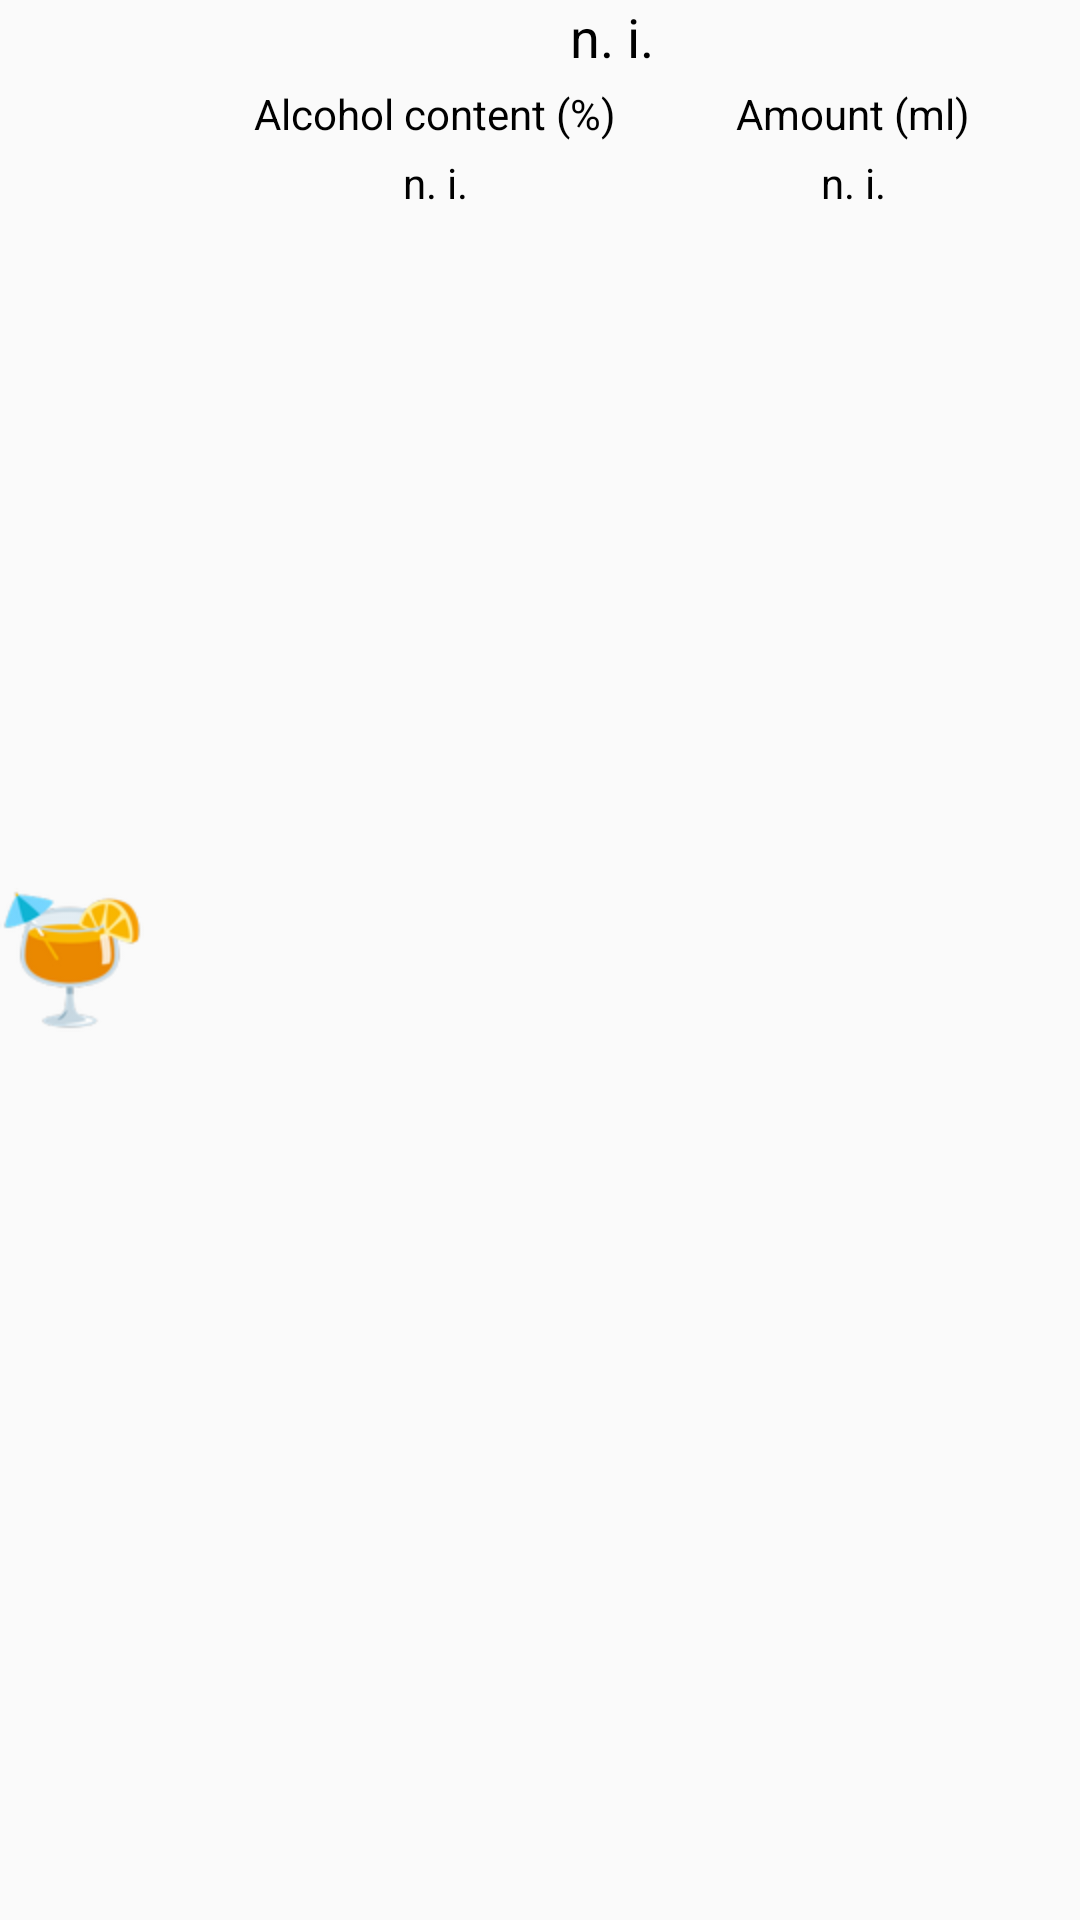

Here is an Android app screen rendered from its layout file. Give the layout XML and the strings, colors and styles it references.
<!-- AndroidManifest.xml: application theme AppTheme -->
<!-- res/layout/items_recipe.xml -->
<?xml version="1.0" encoding="utf-8"?>
<LinearLayout xmlns:android="http://schemas.android.com/apk/res/android"
    xmlns:app="http://schemas.android.com/apk/res-auto"
    android:layout_width="match_parent"
    android:layout_height="wrap_content"
    android:orientation="horizontal">

    <ImageView
        android:id="@+id/image"
        android:layout_width="wrap_content"
        android:layout_height="match_parent"
        app:srcCompat="@mipmap/cocktail2" />

    <LinearLayout
        android:layout_width="match_parent"
        android:layout_height="wrap_content"
        android:orientation="vertical">

        <TextView
            android:id="@+id/name"
            android:layout_width="match_parent"
            android:layout_height="wrap_content"
            android:gravity="center"
            android:paddingBottom="4dp"
            android:text="@string/no_information"
            android:textColor="#000000"
            android:textSize="18sp" />

        <TableLayout
            android:layout_width="match_parent"
            android:layout_height="wrap_content">

            <TableRow
                android:layout_width="match_parent"
                android:layout_height="wrap_content"
                android:gravity="center">

                <LinearLayout
                    android:layout_width="match_parent"
                    android:layout_height="match_parent"
                    android:orientation="vertical">

                    <TextView
                        android:layout_width="match_parent"
                        android:layout_height="wrap_content"
                        android:gravity="start"
                        android:paddingBottom="4dp"
                        android:paddingEnd="20dp"
                        android:paddingStart="20dp"
                        android:text="@string/percentage"
                        android:textAlignment="center"
                        android:textColor="#000000" />

                    <TextView
                        android:id="@+id/percentage"
                        android:layout_width="match_parent"
                        android:layout_height="wrap_content"
                        android:gravity="start"
                        android:paddingBottom="12dp"
                        android:paddingEnd="20dp"
                        android:paddingStart="20dp"
                        android:text="@string/no_information"
                        android:textAlignment="center"
                        android:textColor="#000000" />

                </LinearLayout>

                <LinearLayout
                    android:layout_width="match_parent"
                    android:layout_height="match_parent"
                    android:orientation="vertical">

                    <TextView
                        android:layout_width="match_parent"
                        android:layout_height="wrap_content"
                        android:gravity="center"
                        android:paddingBottom="4dp"
                        android:paddingEnd="20dp"
                        android:paddingStart="20dp"
                        android:text="@string/amount"
                        android:textAlignment="center"
                        android:textColor="#000000" />

                    <TextView
                        android:id="@+id/amount"
                        android:layout_width="match_parent"
                        android:layout_height="wrap_content"
                        android:gravity="center"
                        android:paddingBottom="12dp"
                        android:paddingEnd="20dp"
                        android:paddingStart="20dp"
                        android:text="@string/no_information"
                        android:textAlignment="center"
                        android:textColor="#000000" />

                </LinearLayout>

            </TableRow>

        </TableLayout>
    </LinearLayout>

</LinearLayout>
<!-- resources referenced by this layout -->
<resources>
  <!-- mipmap cocktail2: png bitmap (mipmap-hdpi, 7878 bytes) -->
  <string name="amount">Amount (ml)</string>
  <string name="no_information">n. i.</string>
  <string name="percentage">Alcohol content (%)</string>
  <style name="AppTheme" parent="Theme.AppCompat.Light.DarkActionBar">
          <item name="colorPrimary">@color/colorPrimary</item>
          <item name="colorPrimaryDark">@color/colorPrimaryDark</item>
          <item name="colorAccent">@color/colorAccent</item>
          <item name="android:textColor">#383838</item>
      </style>
  <!-- not gathered from this repository: default colours our renderer supplied (Android Studio template values) -->
  <color name="colorPrimary">#FF6200EE</color>
  <color name="colorPrimaryDark">#FF3700B3</color>
  <color name="colorAccent">#FF03DAC5</color>
</resources>
